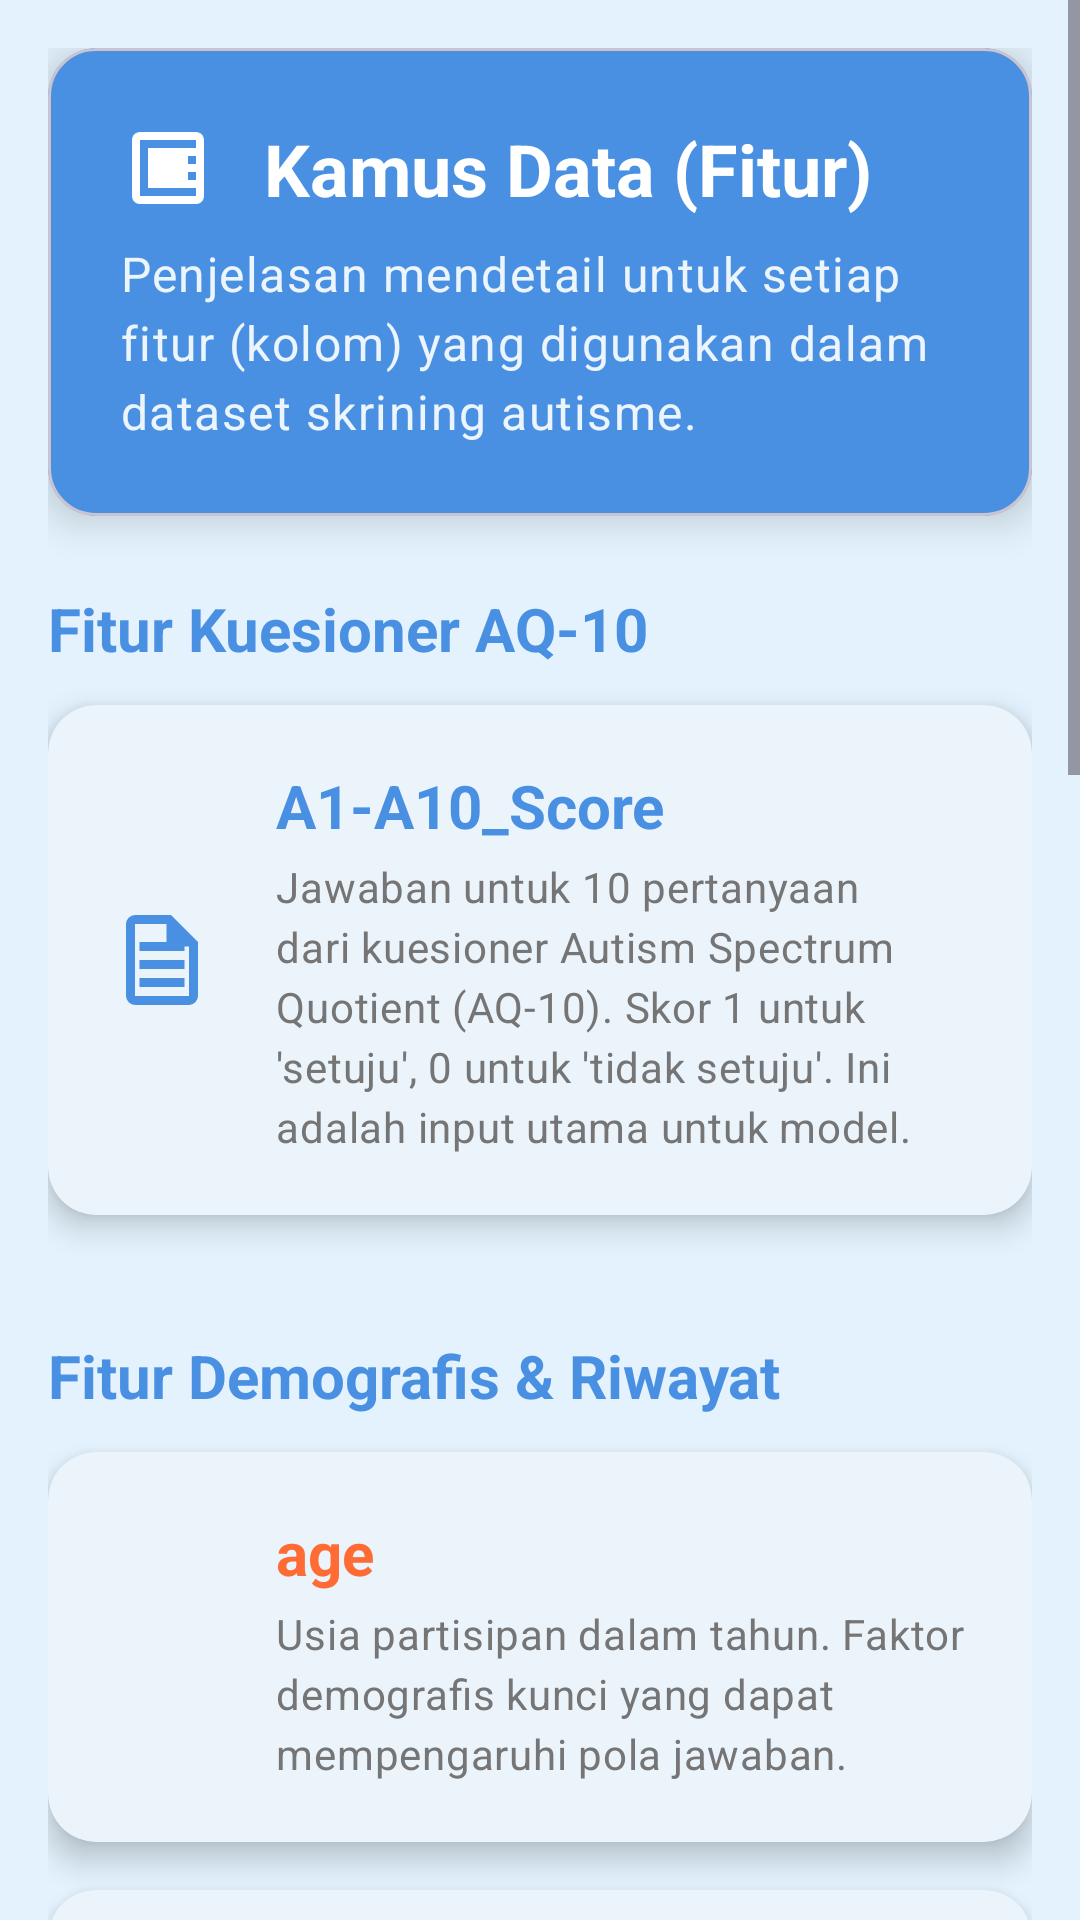

Produce the Android XML layout that renders to this screen, including the resource entries it uses.
<!-- AndroidManifest.xml: application theme Theme.AUTISM_221351038 -->
<!-- res/layout/fragment_dataset_features.xml -->
<?xml version="1.0" encoding="utf-8"?>
<ScrollView xmlns:android="http://schemas.android.com/apk/res/android"
    xmlns:app="http://schemas.android.com/apk/res-auto"
    android:layout_width="match_parent"
    android:layout_height="match_parent"
    android:background="@color/autism_light_blue"
    android:fillViewport="true">

    <LinearLayout
        android:layout_width="match_parent"
        android:layout_height="wrap_content"
        android:orientation="vertical"
        android:padding="16dp">

        
        <com.google.android.material.card.MaterialCardView
            android:layout_width="match_parent"
            android:layout_height="wrap_content"
            android:layout_marginBottom="24dp"
            app:cardCornerRadius="16dp"
            app:cardElevation="8dp"
            app:cardBackgroundColor="@color/autism_blue">

            <LinearLayout
                android:layout_width="match_parent"
                android:layout_height="wrap_content"
                android:orientation="vertical"
                android:padding="24dp">

                <LinearLayout
                    android:layout_width="match_parent"
                    android:layout_height="wrap_content"
                    android:gravity="center_vertical"
                    android:orientation="horizontal"
                    android:layout_marginBottom="8dp">

                    <ImageView
                        android:layout_width="32dp"
                        android:layout_height="32dp"
                        android:src="@drawable/ic_dataset"
                        android:tint="@color/white"
                        android:layout_marginEnd="16dp"/>

                    <TextView
                        android:layout_width="wrap_content"
                        android:layout_height="wrap_content"
                        android:text="Kamus Data (Fitur)"
                        android:textAppearance="@style/TextAppearance.App.Headline2"
                        android:textColor="@color/white"
                        android:textStyle="bold"/>
                </LinearLayout>

                <TextView
                    android:layout_width="wrap_content"
                    android:layout_height="wrap_content"
                    android:text="Penjelasan mendetail untuk setiap fitur (kolom) yang digunakan dalam dataset skrining autisme."
                    android:textAppearance="@style/TextAppearance.App.Body1"
                    android:textColor="@color/white"
                    android:alpha="0.9"
                    android:lineSpacingExtra="4dp"/>
            </LinearLayout>
        </com.google.android.material.card.MaterialCardView>

        
        <TextView
            android:layout_width="wrap_content"
            android:layout_height="wrap_content"
            android:text="Fitur Kuesioner AQ-10"
            style="@style/TextAppearance.App.Headline3"
            android:layout_marginBottom="12dp"/>

        <com.google.android.material.card.MaterialCardView style="@style/DataDictionaryCard">
            <LinearLayout style="@style/FeatureCard">
                <ImageView style="@style/FeatureIcon" android:src="@drawable/ic_questionnaire" android:tint="@color/autism_blue"/>
                <LinearLayout style="@style/FeatureTextContainer">
                    <TextView style="@style/FeatureTitle" android:text="A1-A10_Score" android:textColor="@color/autism_blue"/>
                    <TextView style="@style/FeatureDescription" android:text="Jawaban untuk 10 pertanyaan dari kuesioner Autism Spectrum Quotient (AQ-10). Skor 1 untuk 'setuju', 0 untuk 'tidak setuju'. Ini adalah input utama untuk model."/>
                </LinearLayout>
            </LinearLayout>
        </com.google.android.material.card.MaterialCardView>

        
        <TextView
            android:layout_width="wrap_content"
            android:layout_height="wrap_content"
            android:text="Fitur Demografis &amp; Riwayat"
            style="@style/TextAppearance.App.Headline3"
            android:layout_marginTop="24dp"
            android:layout_marginBottom="12dp"/>

        <com.google.android.material.card.MaterialCardView style="@style/DataDictionaryCard">
            <LinearLayout style="@style/FeatureCard">
                <ImageView style="@style/FeatureIcon" android:src="@drawable/ic_person" android:tint="@color/autism_orange"/>
                <LinearLayout style="@style/FeatureTextContainer">
                    <TextView style="@style/FeatureTitle" android:text="age" android:textColor="@color/autism_orange"/>
                    <TextView style="@style/FeatureDescription" android:text="Usia partisipan dalam tahun. Faktor demografis kunci yang dapat mempengaruhi pola jawaban."/>
                </LinearLayout>
            </LinearLayout>
        </com.google.android.material.card.MaterialCardView>

        <com.google.android.material.card.MaterialCardView style="@style/DataDictionaryCard">
            <LinearLayout style="@style/FeatureCard">
                <ImageView style="@style/FeatureIcon" android:src="@drawable/ic_person" android:tint="@color/autism_orange"/>
                <LinearLayout style="@style/FeatureTextContainer">
                    <TextView style="@style/FeatureTitle" android:text="gender" android:textColor="@color/autism_orange"/>
                    <TextView style="@style/FeatureDescription" android:text="Jenis kelamin partisipan (m: male, f: female)."/>
                </LinearLayout>
            </LinearLayout>
        </com.google.android.material.card.MaterialCardView>

        <com.google.android.material.card.MaterialCardView style="@style/DataDictionaryCard">
            <LinearLayout style="@style/FeatureCard">
                <ImageView style="@style/FeatureIcon" android:src="@drawable/ic_person" android:tint="@color/autism_orange"/>
                <LinearLayout style="@style/FeatureTextContainer">
                    <TextView style="@style/FeatureTitle" android:text="ethnicity" android:textColor="@color/autism_orange"/>
                    <TextView style="@style/FeatureDescription" android:text="Etnis atau ras partisipan. Data ini membantu dalam analisis keberagaman sampel."/>
                </LinearLayout>
            </LinearLayout>
        </com.google.android.material.card.MaterialCardView>

        <com.google.android.material.card.MaterialCardView style="@style/DataDictionaryCard">
            <LinearLayout style="@style/FeatureCard">
                <ImageView style="@style/FeatureIcon" android:src="@drawable/ic_info" android:tint="@color/success_green"/>
                <LinearLayout style="@style/FeatureTextContainer">
                    <TextView style="@style/FeatureTitle" android:text="jundice" android:textColor="@color/success_green"/>
                    <TextView style="@style/FeatureDescription" android:text="Riwayat penyakit kuning saat lahir (yes/no). Faktor riwayat kesehatan awal."/>
                </LinearLayout>
            </LinearLayout>
        </com.google.android.material.card.MaterialCardView>

        <com.google.android.material.card.MaterialCardView style="@style/DataDictionaryCard">
            <LinearLayout style="@style/FeatureCard">
                <ImageView style="@style/FeatureIcon" android:src="@drawable/ic_info" android:tint="@color/success_green"/>
                <LinearLayout style="@style/FeatureTextContainer">
                    <TextView style="@style/FeatureTitle" android:text="austim" android:textColor="@color/success_green"/>
                    <TextView style="@style/FeatureDescription" android:text="Riwayat autisme pada anggota keluarga (yes/no). Faktor genetis potensial."/>
                </LinearLayout>
            </LinearLayout>
        </com.google.android.material.card.MaterialCardView>

        <com.google.android.material.card.MaterialCardView style="@style/DataDictionaryCard">
            <LinearLayout style="@style/FeatureCard">
                <ImageView style="@style/FeatureIcon" android:src="@drawable/ic_info" android:tint="@color/success_green"/>
                <LinearLayout style="@style/FeatureTextContainer">
                    <TextView style="@style/FeatureTitle" android:text="relation" android:textColor="@color/success_green"/>
                    <TextView style="@style/FeatureDescription" android:text="Hubungan pengisi kuesioner dengan subjek (misal: Self, Parent, dsb)."/>
                </LinearLayout>
            </LinearLayout>
        </com.google.android.material.card.MaterialCardView>


        
        <TextView
            android:layout_width="wrap_content"
            android:layout_height="wrap_content"
            android:text="Variabel Target (Hasil)"
            style="@style/TextAppearance.App.Headline3"
            android:layout_marginTop="24dp"
            android:layout_marginBottom="12dp"/>

        <com.google.android.material.card.MaterialCardView style="@style/DataDictionaryCard">
            <LinearLayout style="@style/FeatureCard">
                <ImageView style="@style/FeatureIcon" android:src="@drawable/ic_check" android:tint="@color/error_red"/>
                <LinearLayout style="@style/FeatureTextContainer">
                    <TextView style="@style/FeatureTitle" android:text="Class/ASD" android:textColor="@color/error_red"/>
                    <TextView style="@style/FeatureDescription" android:text="Label klasifikasi akhir. 'YES' jika terindikasi ASD, 'NO' jika tidak. Ini adalah variabel yang coba diprediksi oleh model."/>
                </LinearLayout>
            </LinearLayout>
        </com.google.android.material.card.MaterialCardView>

    </LinearLayout>
</ScrollView>
<!-- resources referenced by this layout -->
<resources>
  <color name="autism_blue">#4A90E2</color>
  <color name="autism_light_blue">#E3F2FD</color>
  <color name="autism_orange">#FF6B35</color>
  <color name="error_red">#F44336</color>
  <color name="success_green">#4CAF50</color>
  <color name="white">#FFFFFFFF</color>
  <style name="DataDictionaryCard" parent="Widget.App.Card">
          <item name="android:layout_width">match_parent</item>
          <item name="android:layout_height">wrap_content</item>
          <item name="android:layout_marginBottom">16dp</item>
          <item name="contentPadding">0dp</item>
      </style>
  <style name="FeatureCard">
          <item name="android:layout_width">match_parent</item>
          <item name="android:layout_height">wrap_content</item>
          <item name="android:orientation">horizontal</item>
          <item name="android:padding">20dp</item>
          <item name="android:gravity">center_vertical</item>
      </style>
  <style name="FeatureDescription" parent="TextAppearance.App.Body2">
          <item name="android:layout_width">wrap_content</item>
          <item name="android:layout_height">wrap_content</item>
          <item name="android:textColor">@color/autism_gray</item>
          <item name="android:lineSpacingExtra">2dp</item>
      </style>
  <style name="FeatureIcon">
          <item name="android:layout_width">36dp</item>
          <item name="android:layout_height">36dp</item>
          <item name="android:layout_marginEnd">20dp</item>
      </style>
  <style name="FeatureTextContainer">
          <item name="android:layout_width">0dp</item>
          <item name="android:layout_height">wrap_content</item>
          <item name="android:layout_weight">1</item>
          <item name="android:orientation">vertical</item>
      </style>
  <style name="FeatureTitle" parent="TextAppearance.App.Headline3">
          <item name="android:layout_width">wrap_content</item>
          <item name="android:layout_height">wrap_content</item>
          <item name="android:textStyle">bold</item>
          <item name="android:layout_marginBottom">4dp</item>
      </style>
  <style name="TextAppearance.App.Body1" parent="TextAppearance.Material3.BodyLarge">
          <item name="android:textSize">16sp</item>
          <item name="android:lineSpacingMultiplier">1.4</item>
          <item name="android:textColor">@color/autism_gray</item>
          <item name="android:fontFamily">sans-serif</item>
      </style>
  <style name="Theme.AUTISM_221351038" parent="Base.Theme.AUTISM_221351038" />
  <style name="Widget.App.Card" parent="Widget.Material3.CardView.Elevated">
          <item name="cardCornerRadius">16dp</item>
          <item name="cardElevation">6dp</item>
          <item name="cardBackgroundColor">@color/white</item>
          <item name="contentPadding">20dp</item>
      </style>
  <style name="TextAppearance.App.Body2" parent="TextAppearance.Material3.BodyMedium">
          <item name="android:textSize">14sp</item>
          <item name="android:lineSpacingMultiplier">1.4</item>
          <item name="android:textColor">@color/autism_gray</item>
          <item name="android:fontFamily">sans-serif</item>
      </style>
  <color name="autism_gray">#757575</color>
  <color name="autism_dark_blue">#2E5BBA</color>
  <color name="autism_teal">#50C878</color>
  <color name="autism_light_teal">#E8F5E8</color>
  <color name="black">#FF000000</color>
  <style name="TextAppearance.App.Headline1" parent="TextAppearance.Material3.HeadlineLarge">
          <item name="android:textSize">32sp</item>
          <item name="android:textColor">@color/autism_blue</item>
          <item name="android:fontFamily">sans-serif-medium</item>
          <item name="android:textStyle">bold</item>
      </style>
  <style name="TextAppearance.App.Caption" parent="TextAppearance.Material3.BodySmall">
          <item name="android:textSize">12sp</item>
          <item name="android:textColor">@color/autism_gray</item>
      </style>
</resources>
